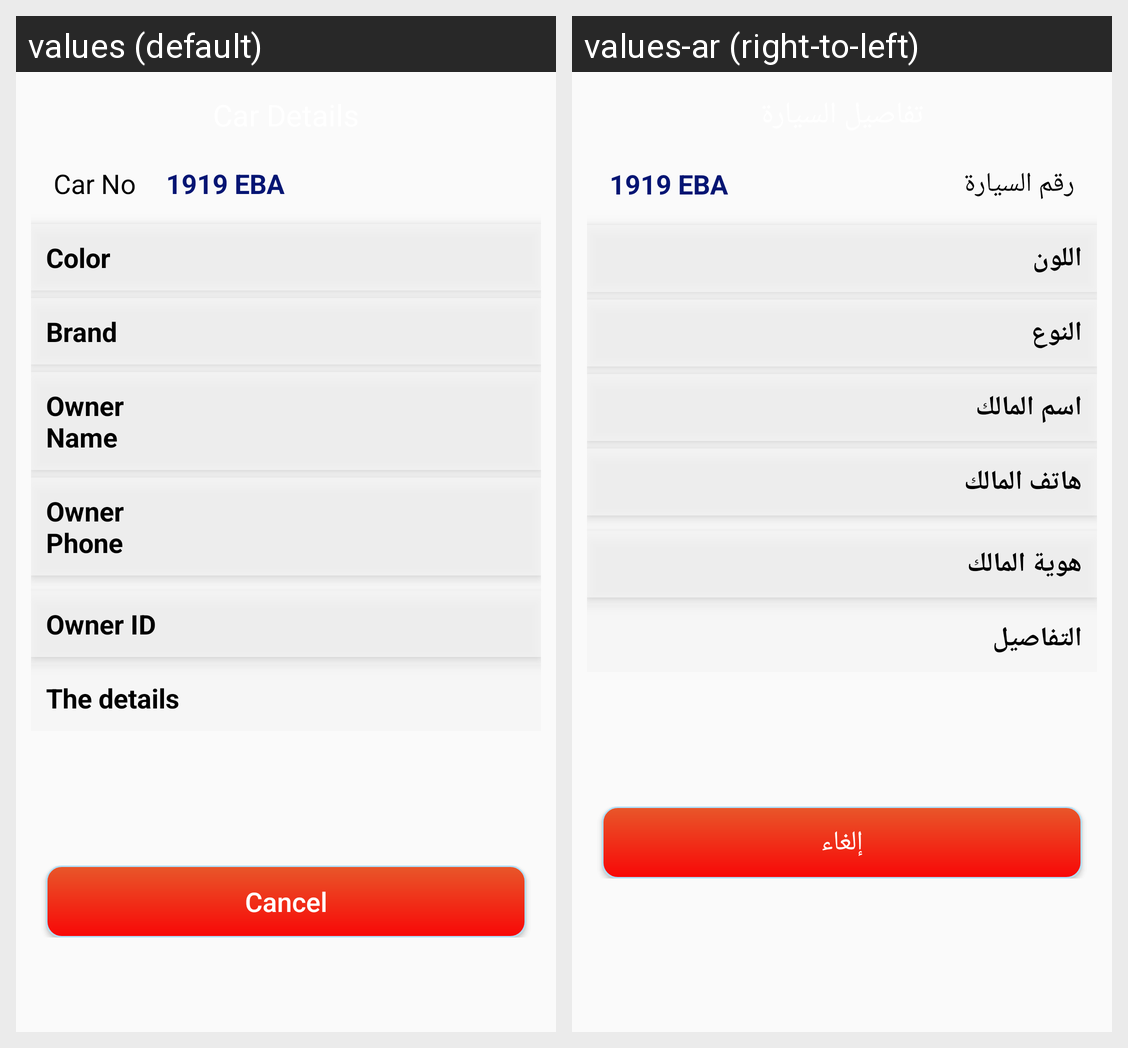

Here is an Android app screen in its default locale and in the app's own translations. Write out the translated-string differences for the strings that appear on this screen.
Android screen res/layout/activity_car_details.xml rendered under 2 locales, left to right: values (default), values-ar (right-to-left). Device: Nexus 5 (rendered at 1080×1920; each locale shown at half size, 540×960, under a caption strip naming it); theme Theme.CarNumberDetection.
Strings drawn on this screen, with the default value and each locale's value (text and hints the layout hard-codes, and strings that could not be matched under every locale, appear in the picture but are not listed):

car_no
  values: Car No
  values-ar: رقم السيارة

color
  values: Color
  values-ar: اللون

brand
  values: Brand
  values-ar: النوع

owner_name
  values: Owner Name
  values-ar: اسم المالك

owner_phone
  values: Owner Phone
  values-ar: هاتف المالك

owner_id
  values: Owner ID
  values-ar: هوية المالك

detail
  values: The details
  values-ar: التفاصيل

cancel
  values: Cancel
  values-ar: إلغاء
